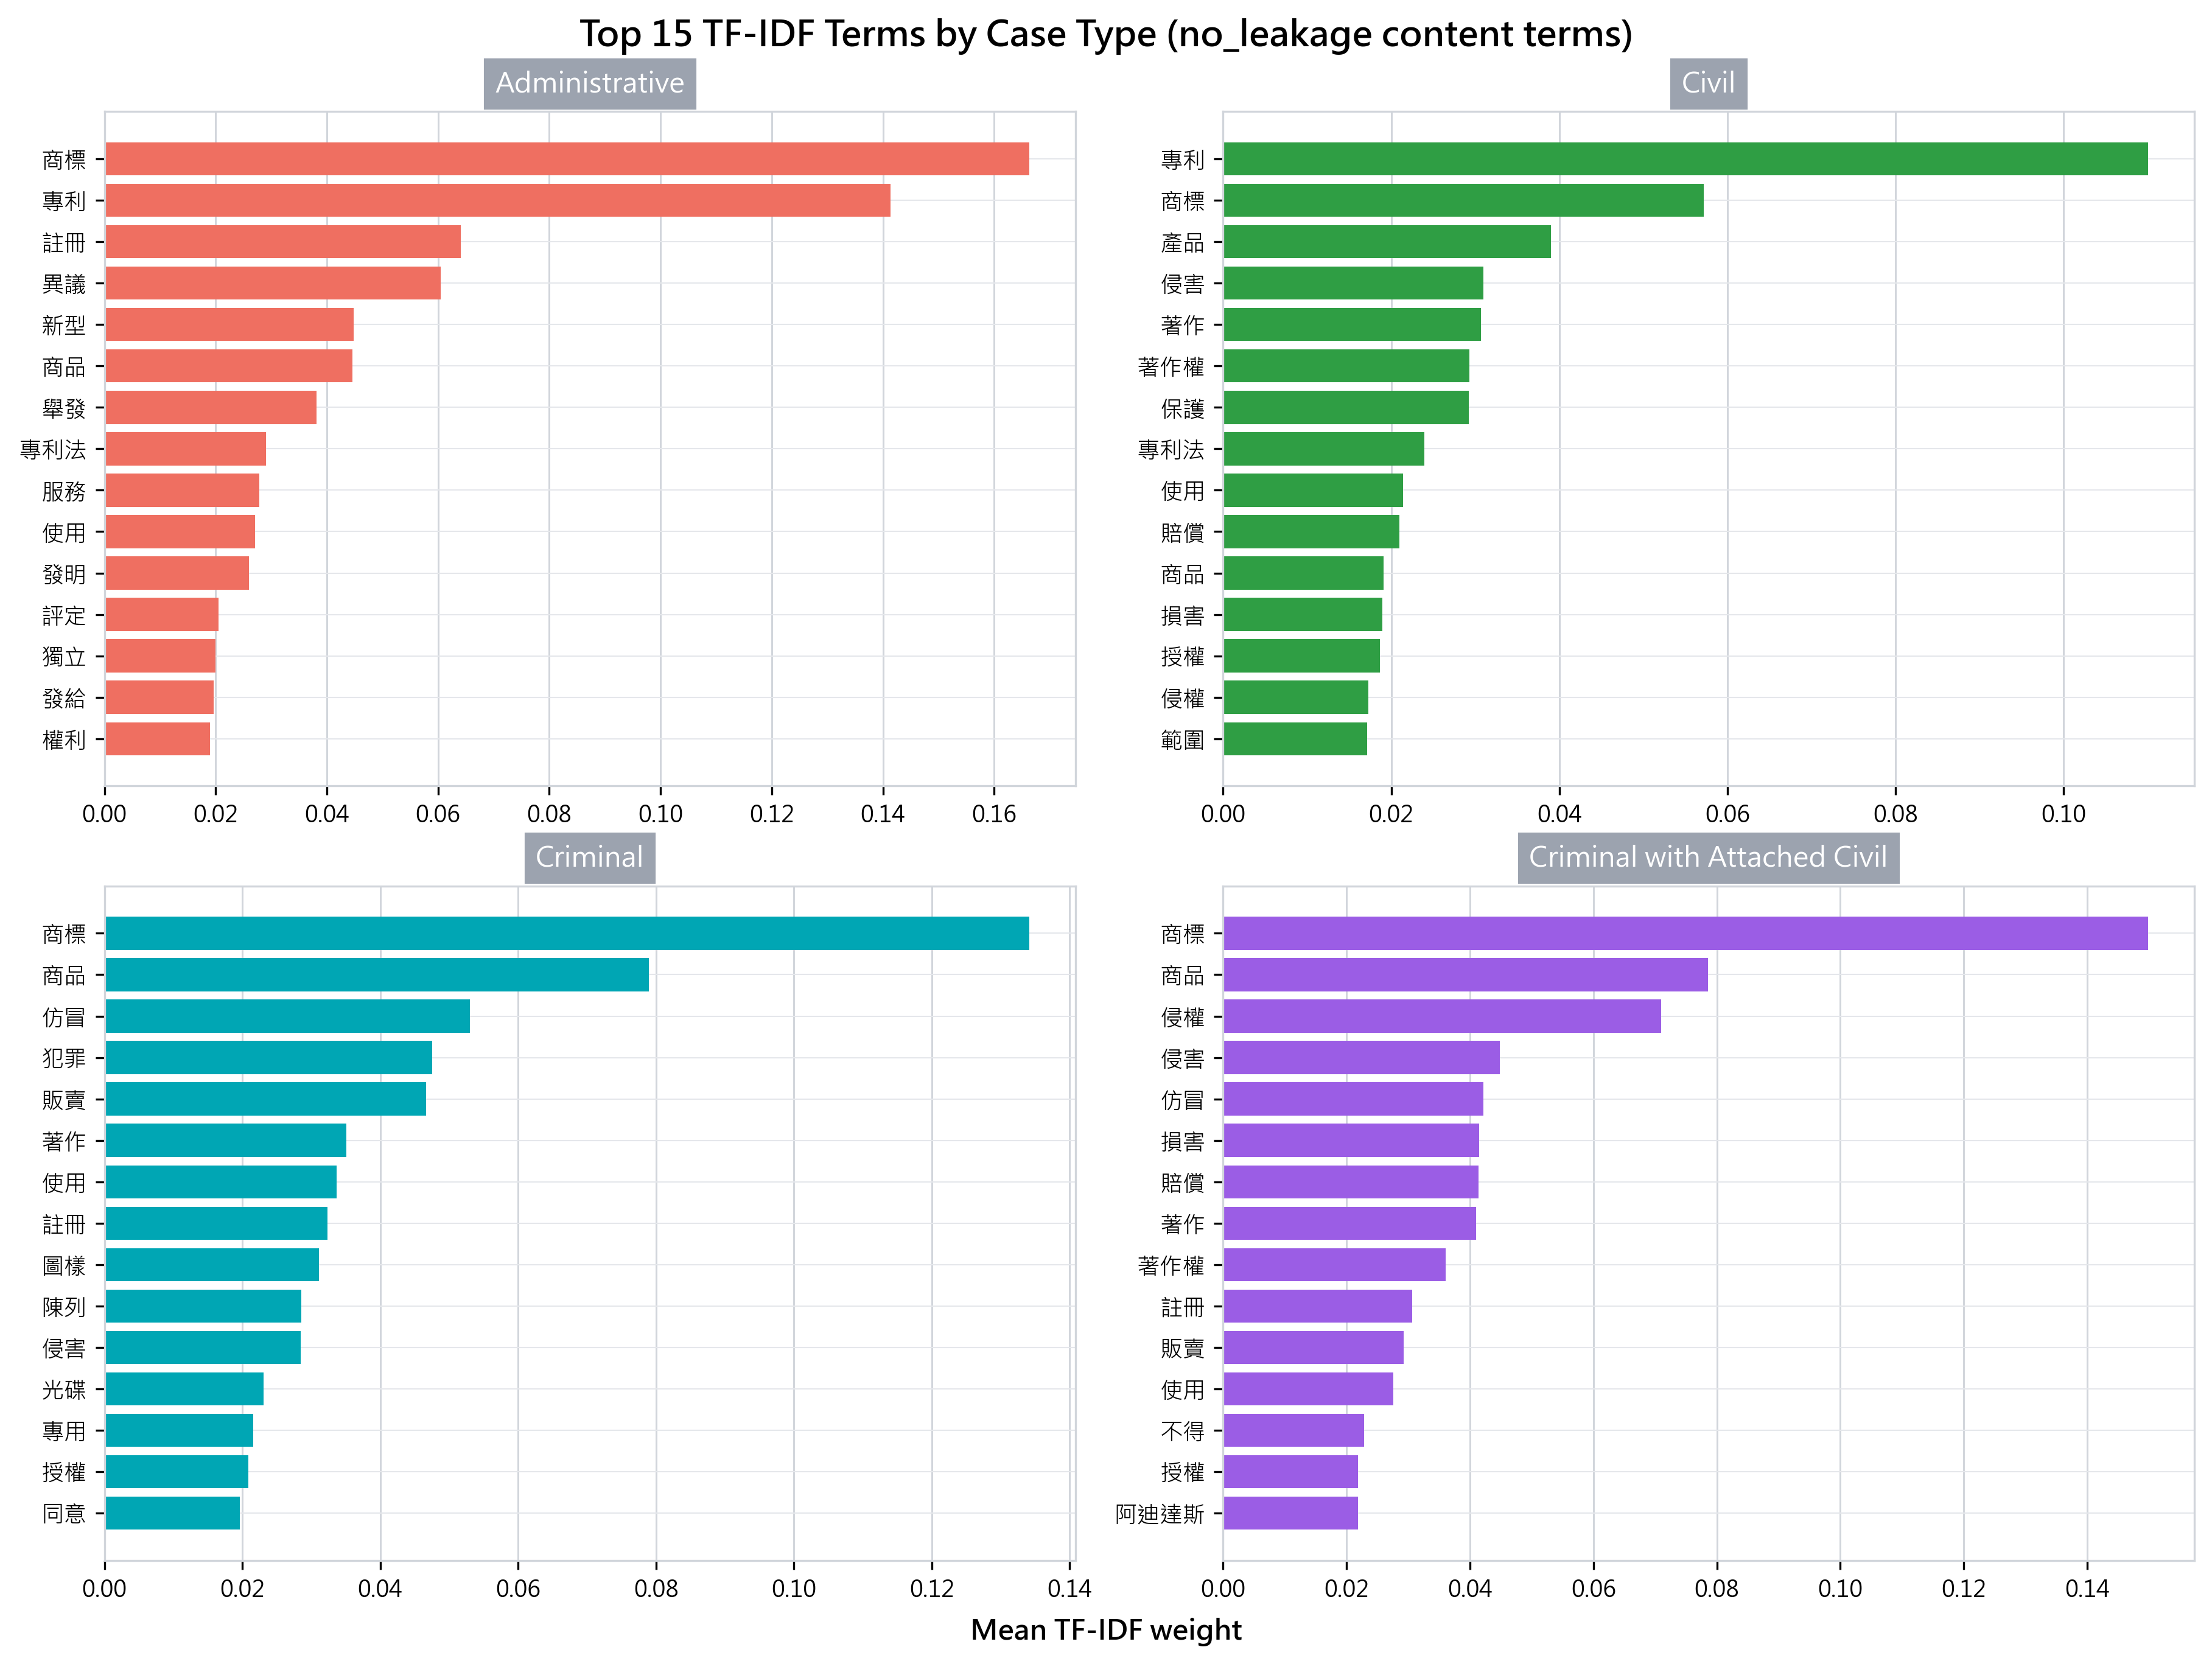

The table this chart was drawn from, first rows:
dataset, dataset_label, leakage_variant, representation, rank, term, mean_tfidf
administrative_win_lose_mixed, Administrative, no_leakage, TF-IDF, 1, 商標, 0.1663
administrative_win_lose_mixed, Administrative, no_leakage, TF-IDF, 2, 專利, 0.1413
administrative_win_lose_mixed, Administrative, no_leakage, TF-IDF, 3, 註冊, 0.06407
administrative_win_lose_mixed, Administrative, no_leakage, TF-IDF, 4, 異議, 0.06052
administrative_win_lose_mixed, Administrative, no_leakage, TF-IDF, 5, 新型, 0.04485
administrative_win_lose_mixed, Administrative, no_leakage, TF-IDF, 6, 商品, 0.04464
administrative_win_lose_mixed, Administrative, no_leakage, TF-IDF, 7, 舉發, 0.03811
administrative_win_lose_mixed, Administrative, no_leakage, TF-IDF, 8, 專利法, 0.02908
administrative_win_lose_mixed, Administrative, no_leakage, TF-IDF, 9, 服務, 0.02789
administrative_win_lose_mixed, Administrative, no_leakage, TF-IDF, 10, 使用, 0.02704
administrative_win_lose_mixed, Administrative, no_leakage, TF-IDF, 11, 發明, 0.02602
administrative_win_lose_mixed, Administrative, no_leakage, TF-IDF, 12, 評定, 0.02046
administrative_win_lose_mixed, Administrative, no_leakage, TF-IDF, 13, 獨立, 0.01991
administrative_win_lose_mixed, Administrative, no_leakage, TF-IDF, 14, 發給, 0.01961
administrative_win_lose_mixed, Administrative, no_leakage, TF-IDF, 15, 權利, 0.01903
civil_win_lose_mixed, Civil, no_leakage, TF-IDF, 1, 專利, 0.11
civil_win_lose_mixed, Civil, no_leakage, TF-IDF, 2, 商標, 0.05717
civil_win_lose_mixed, Civil, no_leakage, TF-IDF, 3, 產品, 0.03902
civil_win_lose_mixed, Civil, no_leakage, TF-IDF, 4, 侵害, 0.03099
civil_win_lose_mixed, Civil, no_leakage, TF-IDF, 5, 著作, 0.03068
civil_win_lose_mixed, Civil, no_leakage, TF-IDF, 6, 著作權, 0.02931
civil_win_lose_mixed, Civil, no_leakage, TF-IDF, 7, 保護, 0.02923
civil_win_lose_mixed, Civil, no_leakage, TF-IDF, 8, 專利法, 0.02397
civil_win_lose_mixed, Civil, no_leakage, TF-IDF, 9, 使用, 0.02138
civil_win_lose_mixed, Civil, no_leakage, TF-IDF, 10, 賠償, 0.02094
civil_win_lose_mixed, Civil, no_leakage, TF-IDF, 11, 商品, 0.0191
civil_win_lose_mixed, Civil, no_leakage, TF-IDF, 12, 損害, 0.01896
civil_win_lose_mixed, Civil, no_leakage, TF-IDF, 13, 授權, 0.01868
civil_win_lose_mixed, Civil, no_leakage, TF-IDF, 14, 侵權, 0.0173
civil_win_lose_mixed, Civil, no_leakage, TF-IDF, 15, 範圍, 0.01715
criminal_win_lose_mixed, Criminal, no_leakage, TF-IDF, 1, 商標, 0.1342
criminal_win_lose_mixed, Criminal, no_leakage, TF-IDF, 2, 商品, 0.07898
criminal_win_lose_mixed, Criminal, no_leakage, TF-IDF, 3, 仿冒, 0.05305
criminal_win_lose_mixed, Criminal, no_leakage, TF-IDF, 4, 犯罪, 0.04753
criminal_win_lose_mixed, Criminal, no_leakage, TF-IDF, 5, 販賣, 0.04667
criminal_win_lose_mixed, Criminal, no_leakage, TF-IDF, 6, 著作, 0.0351
criminal_win_lose_mixed, Criminal, no_leakage, TF-IDF, 7, 使用, 0.0337
criminal_win_lose_mixed, Criminal, no_leakage, TF-IDF, 8, 註冊, 0.03231
criminal_win_lose_mixed, Criminal, no_leakage, TF-IDF, 9, 圖樣, 0.03109
criminal_win_lose_mixed, Criminal, no_leakage, TF-IDF, 10, 陳列, 0.02852
criminal_win_lose_mixed, Criminal, no_leakage, TF-IDF, 11, 侵害, 0.02847
criminal_win_lose_mixed, Criminal, no_leakage, TF-IDF, 12, 光碟, 0.02309
criminal_win_lose_mixed, Criminal, no_leakage, TF-IDF, 13, 專用, 0.02155
criminal_win_lose_mixed, Criminal, no_leakage, TF-IDF, 14, 授權, 0.02085
criminal_win_lose_mixed, Criminal, no_leakage, TF-IDF, 15, 同意, 0.01966
cwc_win_lose_mixed, Criminal with Attached Civil, no_leakage, TF-IDF, 1, 商標, 0.1499
cwc_win_lose_mixed, Criminal with Attached Civil, no_leakage, TF-IDF, 2, 商品, 0.07857
cwc_win_lose_mixed, Criminal with Attached Civil, no_leakage, TF-IDF, 3, 侵權, 0.07096
cwc_win_lose_mixed, Criminal with Attached Civil, no_leakage, TF-IDF, 4, 侵害, 0.04479
cwc_win_lose_mixed, Criminal with Attached Civil, no_leakage, TF-IDF, 5, 仿冒, 0.04212
cwc_win_lose_mixed, Criminal with Attached Civil, no_leakage, TF-IDF, 6, 損害, 0.04145
cwc_win_lose_mixed, Criminal with Attached Civil, no_leakage, TF-IDF, 7, 賠償, 0.04136
cwc_win_lose_mixed, Criminal with Attached Civil, no_leakage, TF-IDF, 8, 著作, 0.04095
cwc_win_lose_mixed, Criminal with Attached Civil, no_leakage, TF-IDF, 9, 著作權, 0.03607
cwc_win_lose_mixed, Criminal with Attached Civil, no_leakage, TF-IDF, 10, 註冊, 0.03062
cwc_win_lose_mixed, Criminal with Attached Civil, no_leakage, TF-IDF, 11, 販賣, 0.02923
cwc_win_lose_mixed, Criminal with Attached Civil, no_leakage, TF-IDF, 12, 使用, 0.02758
cwc_win_lose_mixed, Criminal with Attached Civil, no_leakage, TF-IDF, 13, 不得, 0.02279
cwc_win_lose_mixed, Criminal with Attached Civil, no_leakage, TF-IDF, 14, 授權, 0.02188
cwc_win_lose_mixed, Criminal with Attached Civil, no_leakage, TF-IDF, 15, 阿迪達斯, 0.02182
